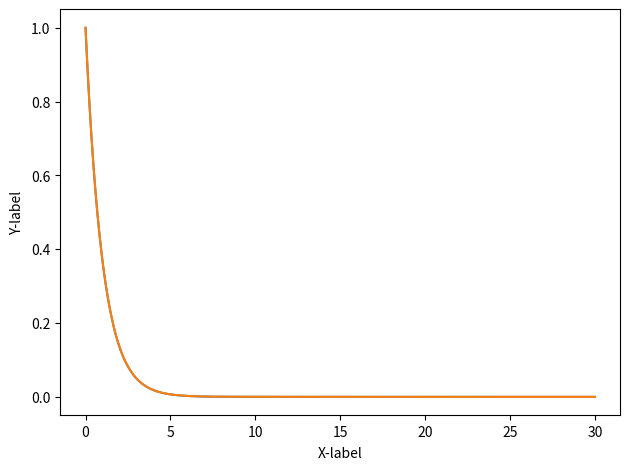

Reproduce this figure in Python.
#!/usr/bin/env python

import numpy as np
from scipy.special import gamma, spherical_jn
from scipy.fft import fft, ifft, rfft, irfft

# usefull constants
PI  = np.pi
TPI = 2.0 * np.pi
II  = 1.0j

class NumSBT(object):
    '''
    Numerically perform spherical Bessel transform (SBT) in O(Nln(N)) time based
    on the algorithm proposed by J. Talman.

        Talman, J. Computer Physics Communications 2009, 180, 332-338.

    For a function "f(r)" defined numerically on a LOGARITHMIC radial grid "r",
    the SBT for the function gives
    
        g(k) = \sqrt{2\over\pi} \int_0^\infty j_l(kr) f(r) r^2 dr           (c1)

    and the inverse SBT (iSBT) gives
    
        f(r) = \sqrt{2\over\pi} \int_0^\infty j_l(kr) g(k) k^2 dk           (c2)
    '''
    def __init__(self, rr, kmax: float=500, lmax: int=10):
        '''
        Init
        '''

        self.rr  = np.asarray(rr, dtype=float)        # the real-space logarithmic radial grid
        self.nr  = self.rr.size                       # No. of grid points
        self.nr2 = 2 * self.nr
        self.sbt_init(rr, kmax)

        self.lmax = lmax
        self.sbt_mltb(self.lmax)

    def sbt_init(self, rr, kmax: float):
        '''
        Initialize the real-space grid (rr) and momentum-space grid (kk).

            \rho   = \ln(rr)
            \kappa = \ln(kk)

        The algorithm by Talman requries
        
            \Delta\kappa = \Delta\rho
        '''

        self.r_min = rr[0]
        self.r_max = rr[-1]

        self.rho_min = np.log(self.r_min)
        self.rho_max = np.log(self.r_max)
        # \Delta\rho = \ln(rr[1] - rr[0])
        self.drho    = (self.rho_max - self.rho_min) / (self.nr - 1)

        # the reciprocal-space (momentum-space) logarithmic grid
        self.kappa_max = np.log(kmax)
        self.kappa_min = self.kappa_max - (self.rho_max - self.rho_min)

        self.kk    = np.exp(self.kappa_min) * np.exp(np.arange(self.nr)*self.drho)
        self.k_min = self.kk[0]
        self.k_max = self.kk[-1]
        
        self.rr3 = self.rr**3
        self.kk3 = self.rr**3

        # r values for the extended mesh as discussed in Sec.4 of Talman paper.
        self.rr_ext = self.r_min * np.exp(np.arange(-self.nr, 0) * self.drho)

        # the multiply factor as in Talman paper after Eq.(32)
        self.rr15    = np.zeros((2, self.nr), dtype=float)
        self.rr15[0] = self.rr_ext**1.5 / self.r_min**1.5                 # the extended r-mesh
        self.rr15[1] = self.rr**1.5 / self.r_min**1.5                     # the normal r-mesh

        # \Delta\rho \times \Delta t = \frac{2\pi}{N}
        # as in Talman paper after Eq.(30), where N = 2 * nr as discussed in
        # Sec. 4
        self.dt  = TPI / (self.nr2 * self.drho)

        # the post-division factor (1 / k^1.5) as in Eq. (32) of Talman paper.
        # Note that the factor is (1 / r^1.5) for inverse-SBT, as a result, we
        # omit the r_min^1.5 / k_min^1.5 here.
        self.post_div_fac = np.exp(-np.arange(self.nr)*self.drho*1.5)

    def sbt_mltb(self, lmax_in: int):
        '''
        construct the M_l(t) table according to Eq. (15), (16) and (24) of
        Talman paper.

        Note that Talman paper use Stirling's approximaton to evaluate the Gamma
        function, whereas I just call scipy.special.gamma here.
        '''
        
        if lmax_in > self.lmax:
            lmax = lmax_in
        else:
            lmax = self.lmax

        tt    = np.arange(self.nr) * self.dt

        # M_lt1 is quantity defined by Eq. (12)
        self.M_lt1 = np.zeros((lmax+1, self.nr), dtype=complex)

        # Eq. (15) in Talman paper
        self.M_lt1[0]    = gamma(0.5 - II*tt) * np.sin(0.5*PI*(0.5 - II*tt)) / self.nr
        self.M_lt1[0,0] /= 2.0
        self.M_lt1[0]   *= np.exp(II*tt*(self.kappa_min + self.rho_min))

        # Eq. (16) in Talman paper
        phi         = np.arctan(np.tanh(PI*tt/2)) - np.arctan(2*tt)
        self.M_lt1[1]   *= np.exp(2*II*phi)

        # Eq. (24) in Talman paper
        for ll in range(1, lmax):
            phi_l      = np.arctan(2*tt / (2*ll + 1))
            self.M_lt1[ll+1] = np.exp(-2*II*phi_l) * self.M_lt1[ll-1]

        ll = np.arange(lmax+1)
        # Eq. (35) in Talman paper
        xx = np.exp(self.rho_min + self.kappa_min + np.arange(self.nr2)*self.drho)

        # M_lt2 is just the Fourier transform of spherical Bessel function j_l
        self.M_lt2 = ifft(
            spherical_jn(ll[:,None], xx[None,:]),
            axis=1
        ).conj()[:,:self.nr+1]

    
    def sbt_exec(self, ff, l: int=0, direction: int = 1, norm: bool=False, np_in: int =0):
        '''
        Actually perform SBT or inverse-SBT.
        '''

        ff     = np.asarray(ff, dtype=float)
        gg     = np.zeros_like(ff)
        r2c_in = np.zeros(self.nr2, dtype=float)
        c2r_in = np.zeros(self.nr + 1, dtype=complex)

        # The prefactor as in Eq. (c1) and (c2) of the Class docstring.
        if norm:
            norm_fac = np.sqrt(2 / PI)
        else:
            norm_fac = 1.0

        if direction == 1:
            rmin = self.r_min
            kmin = self.k_min
            C    = ff[0] / self.r_min**(np_in + l)
        elif direction == -1:
            rmin = self.k_min
            kmin = self.r_min
            C    = ff[0] / self.k_min**(np_in + l)
        else:
            raise ValueError("Use direction=1/-1 for forward- and inverse-SBT!")

        # SBT for LARGE k values extend the input to the doubled mesh,
        # extrapolating the input as C r^(np_in + l)

        # Step 1 in the procedure after Eq. (32) of Talman paper
        r2c_in[:self.nr] = C * self.rr_ext**(np_in + l) * self.rr15[0]
        r2c_in[self.nr:] = ff * self.rr15[1]

        # Step 2 in the procedure after Eq. (32) of Talman paper
        r2c_out          = rfft(r2c_in)

        # Step 3 in the procedure after Eq. (32) of Talman paper
        tmp1           = np.zeros(self.nr2, dtype=complex)
        tmp1[:self.nr] = r2c_out[:self.nr].conj() * self.M_lt1[l]

        # Step 4 and 5 in the procedure after Eq. (32) of Talman paper
        tmp2 = ifft(tmp1)
        gg   = (rmin / kmin)**1.5 * tmp2[self.nr:].real * self.post_div_fac * norm_fac

        # obtain the SMALL k results in the array c2r_out

        if direction == 1:
            r2c_in[:self.nr] = self.rr3 * ff
        else:
            r2c_in[:self.nr] = self.kk3 * ff
        r2c_in[self.nr:] = 0.0
        r2c_out = rfft(r2c_in)

        c2r_in             = r2c_out.conj() * self.M_lt2[l]
        c2r_out            = irfft(c2r_in)
        c2r_out[:self.nr] *= self.drho

        # compare the minimum difference between large and small k as described
        # in the paragraph above Eq. (39) of Talman paper.
        gdiff       = np.abs(gg - c2r_out[:self.nr])
        minloc      = np.argmin(gdiff)
        gg[:minloc] = c2r_out[:minloc]

        if direction == 1:
            return self.rr, gg
        else:
            return self.kk, gg
    
    def sbt_interp(self):
        pass

if __name__ == "__main__":
    N    = 256
    rmin = 2.0 / 1024 / 32
    rmax = 30
    rr   = np.logspace(np.log10(rmin), np.log10(rmax), N, endpoint=True)
    f1   = 2*np.exp(-rr)

    xx = NumSBT(rr)

    _, g1 = xx.sbt_exec(f1, direction=1)
    _, f2 = xx.sbt_exec(g1, direction=-1)

    np.savetxt('kaka.dat', np.c_[rr, f1, f2])

    import matplotlib.pyplot as plt

    fig = plt.figure(
      dpi=300,
    )
    ax = plt.subplot()

    ax.plot(rr, f1 / 2)
    ax.plot(rr, f2 / f2[0])

    ax.set_xlabel('X-label', labelpad=5)
    ax.set_ylabel('Y-label', labelpad=5)

    plt.tight_layout()
    plt.show()


